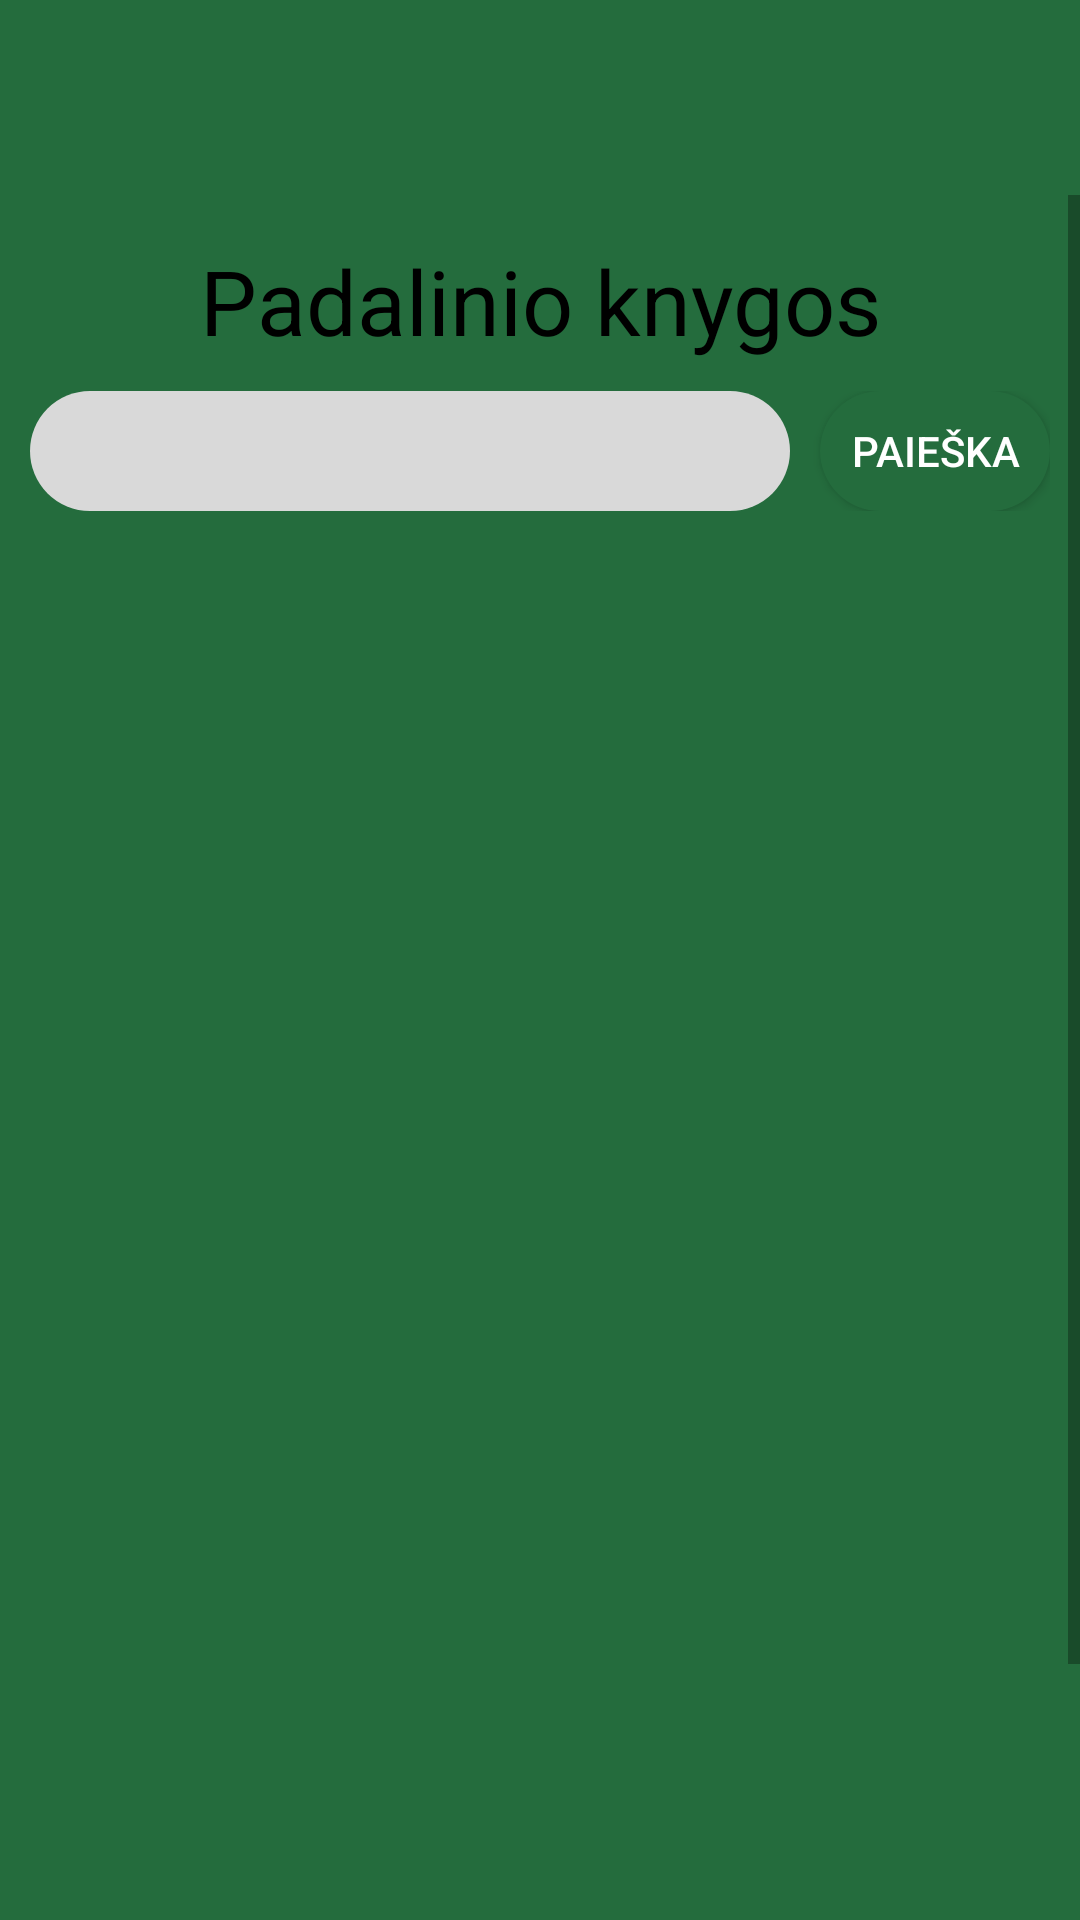

The Android layout XML behind this screen, and the referenced resources:
<!-- AndroidManifest.xml: application theme Theme.Knygnesys -->
<!-- res/layout/activity_edit_book_list.xml -->
<?xml version="1.0" encoding="utf-8"?>
<androidx.drawerlayout.widget.DrawerLayout xmlns:android="http://schemas.android.com/apk/res/android"
    xmlns:app="http://schemas.android.com/apk/res-auto"
    xmlns:tools="http://schemas.android.com/tools"
    tools:context=".worker.ViewBooksListActivity"
    android:layout_width="match_parent"
    android:layout_height="match_parent"
    tools:openDrawer="start"
    android:background="#246C3D"
    android:id="@+id/worker_drawer_layout">

    <LinearLayout
        android:layout_width="match_parent"
        android:layout_height="match_parent"
        android:orientation="vertical">
        <include
            layout="@layout/toolbar"
            android:layout_width="match_parent"
            android:layout_height="wrap_content" />

        <ScrollView
            android:layout_width="match_parent"
            android:layout_height="match_parent"
            android:background="@drawable/background_rounded"
            app:layout_constraintBottom_toBottomOf="parent"
            app:layout_constraintEnd_toEndOf="parent"
            app:layout_constraintStart_toStartOf="parent"
            app:layout_constraintTop_toTopOf="parent">

            <LinearLayout
                android:layout_width="match_parent"
                android:layout_height="match_parent"
                android:orientation="vertical">
                <TextView
                    android:id="@+id/title"
                    android:layout_width="match_parent"
                    android:layout_height="wrap_content"
                    android:layout_marginTop="15dp"
                    android:ems="10"
                    android:inputType="text"
                    android:text="Padalinio knygos"
                    android:textColor="@color/black"
                    android:textAlignment="center"
                    android:textSize="30sp" />

                <LinearLayout
                    android:layout_width="match_parent"
                    android:layout_height="40dp"
                    android:orientation="horizontal"
                    android:layout_margin="10dp">

                    <EditText
                        android:id="@+id/search"
                        android:layout_width="220dp"
                        android:layout_height="match_parent"
                        android:background="@drawable/rounded_input"
                        android:fontFamily="@font/ubuntu"
                        android:inputType="textPersonName"
                        android:textColor="@color/black"
                        android:padding="10dp"
                        android:layout_marginEnd="10dp"
                        android:layout_weight="1"/>

                    <androidx.appcompat.widget.AppCompatButton
                        android:id="@+id/search_button"
                        android:layout_width="10dp"
                        android:layout_height="match_parent"
                        android:layout_weight="2"
                        android:text="Paieška"
                        android:background="@drawable/rounded"
                        android:textColor="#FFFF"/>
                </LinearLayout>

                <ListView
                    android:id="@+id/list_view"
                    android:layout_width="match_parent"
                    android:layout_height="500dp" />
                <LinearLayout
                    android:layout_width="match_parent"
                    android:layout_height="40dp"
                    android:orientation="horizontal"
                    android:layout_margin="10dp">

                    <androidx.appcompat.widget.AppCompatButton
                        android:id="@+id/add_book"
                        android:layout_width="178dp"
                        android:layout_height="wrap_content"
                        android:layout_marginRight="5dp"
                        android:layout_gravity="center"
                        android:background="@drawable/rounded"
                        android:text="Pridėti"
                        android:textColor="#FFFF"
                        android:layout_weight="1"/>

                    <androidx.appcompat.widget.AppCompatButton
                        android:id="@+id/to_orders"
                        android:layout_width="178dp"
                        android:layout_height="wrap_content"
                        android:layout_marginLeft="5dp"
                        android:layout_gravity="center"
                        android:background="@drawable/rounded"
                        android:text="Užsakymai"
                        android:textColor="#FFFF"
                        android:layout_weight="2"/>

                </LinearLayout>
            </LinearLayout>
        </ScrollView>
    </LinearLayout>
    <RelativeLayout
        android:layout_width="200dp"
        android:layout_height="match_parent"
        android:background="@color/white"
        android:layout_gravity="start"
        tools:ignore="MissingConstraints">
        <include
            layout="@layout/worker_nav_drawer" />
    </RelativeLayout>
</androidx.drawerlayout.widget.DrawerLayout>
<!-- res/layout/toolbar.xml (included above) -->
<?xml version="1.0" encoding="utf-8"?>
<LinearLayout xmlns:android="http://schemas.android.com/apk/res/android"
    xmlns:app="http://schemas.android.com/apk/res-auto"
    android:orientation="horizontal"
    android:layout_width="match_parent"
    android:layout_height="wrap_content"
    android:padding="10dp"
    android:background="@drawable/green"
    android:id="@+id/toolbar"
    android:layout_gravity="center_horizontal">

    <ImageView
        android:id="@+id/menu"
        android:layout_width="67dp"
        android:layout_height="45dp"
        android:src="@drawable/baseline_menu_24" />
</LinearLayout>
<!-- res/layout/worker_nav_drawer.xml (included above) -->
<?xml version="1.0" encoding="utf-8"?>
<LinearLayout
    xmlns:android="http://schemas.android.com/apk/res/android"
    android:orientation="vertical"
    android:background="#ffffff"
    android:layout_width="match_parent"
    android:layout_height="match_parent"
    android:theme="@style/ThemeOverlay.AppCompat.Light">

    <LinearLayout
        android:layout_width="match_parent"
        android:layout_height="125dp"
        android:background="#ffffff"
        android:gravity="bottom"
        android:padding="16dp">

        <ImageView
            android:layout_width="105dp"
            android:layout_height="101dp"
            android:src="@drawable/bibliotekoslogo"/>
    </LinearLayout>
    <LinearLayout
        android:layout_width="wrap_content"
        android:layout_height="wrap_content"
        android:id="@+id/logout"
        android:orientation="horizontal"
        android:layout_marginStart="12dp"
        android:layout_marginTop="12dp" >

        <TextView
            android:layout_width="wrap_content"
            android:layout_height="wrap_content"
            android:drawablePadding="8dp"
            android:fontFamily="@font/ubuntu"
            android:text="Atsijungti"
            android:textColor="#FF5722"
            android:textSize="20sp"
            android:paddingLeft="20dp"/>
    </LinearLayout>
</LinearLayout>
<!-- resources referenced by this layout -->
<resources>
  <!-- drawable bibliotekoslogo: png bitmap (drawable, 715557 bytes) -->
  <!-- drawable green (drawable) -->
  <?xml version="1.0" encoding="utf-8"?>
  <selector xmlns:android="http://schemas.android.com/apk/res/android">
  <item>
      <shape android:shape="rectangle">
          <solid android:color="#246C3D"/>
      </shape>
  </item>
  </selector>
  <!-- drawable rounded (drawable) -->
  <?xml version="1.0" encoding="utf-8"?>
  <shape xmlns:android="http://schemas.android.com/apk/res/android">
      <corners android:radius="50dp" />
      <solid android:color="#246C3D" />
  </shape>
  <!-- drawable rounded_input (drawable) -->
  <?xml version="1.0" encoding="utf-8"?>
  <shape xmlns:android="http://schemas.android.com/apk/res/android">
      <corners android:radius="50dp" />
      <solid android:color="#D9D9D9" />
  </shape>
  <style name="Theme.Knygnesys" parent="Theme.MaterialComponents.DayNight.NoActionBar">
          
          <item name="colorPrimary">@color/purple_500</item>
          <item name="colorPrimaryVariant">@color/purple_700</item>
          <item name="colorOnPrimary">@color/white</item>
          
          <item name="colorSecondary">@color/teal_200</item>
          <item name="colorSecondaryVariant">@color/teal_700</item>
          <item name="colorOnSecondary">@color/black</item>
          
          <item name="android:statusBarColor">?attr/colorPrimaryVariant</item>
          
      </style>
  <!-- not gathered from this repository: default colours our renderer supplied (Android Studio template values) -->
  <color name="purple_500">#FF6200EE</color>
  <color name="purple_700">#FF3700B3</color>
  <color name="teal_200">#FF03DAC5</color>
  <color name="teal_700">#FF018786</color>
  <color name="black">#FF000000</color>
  <color name="white">#FFFFFFFF</color>
</resources>
